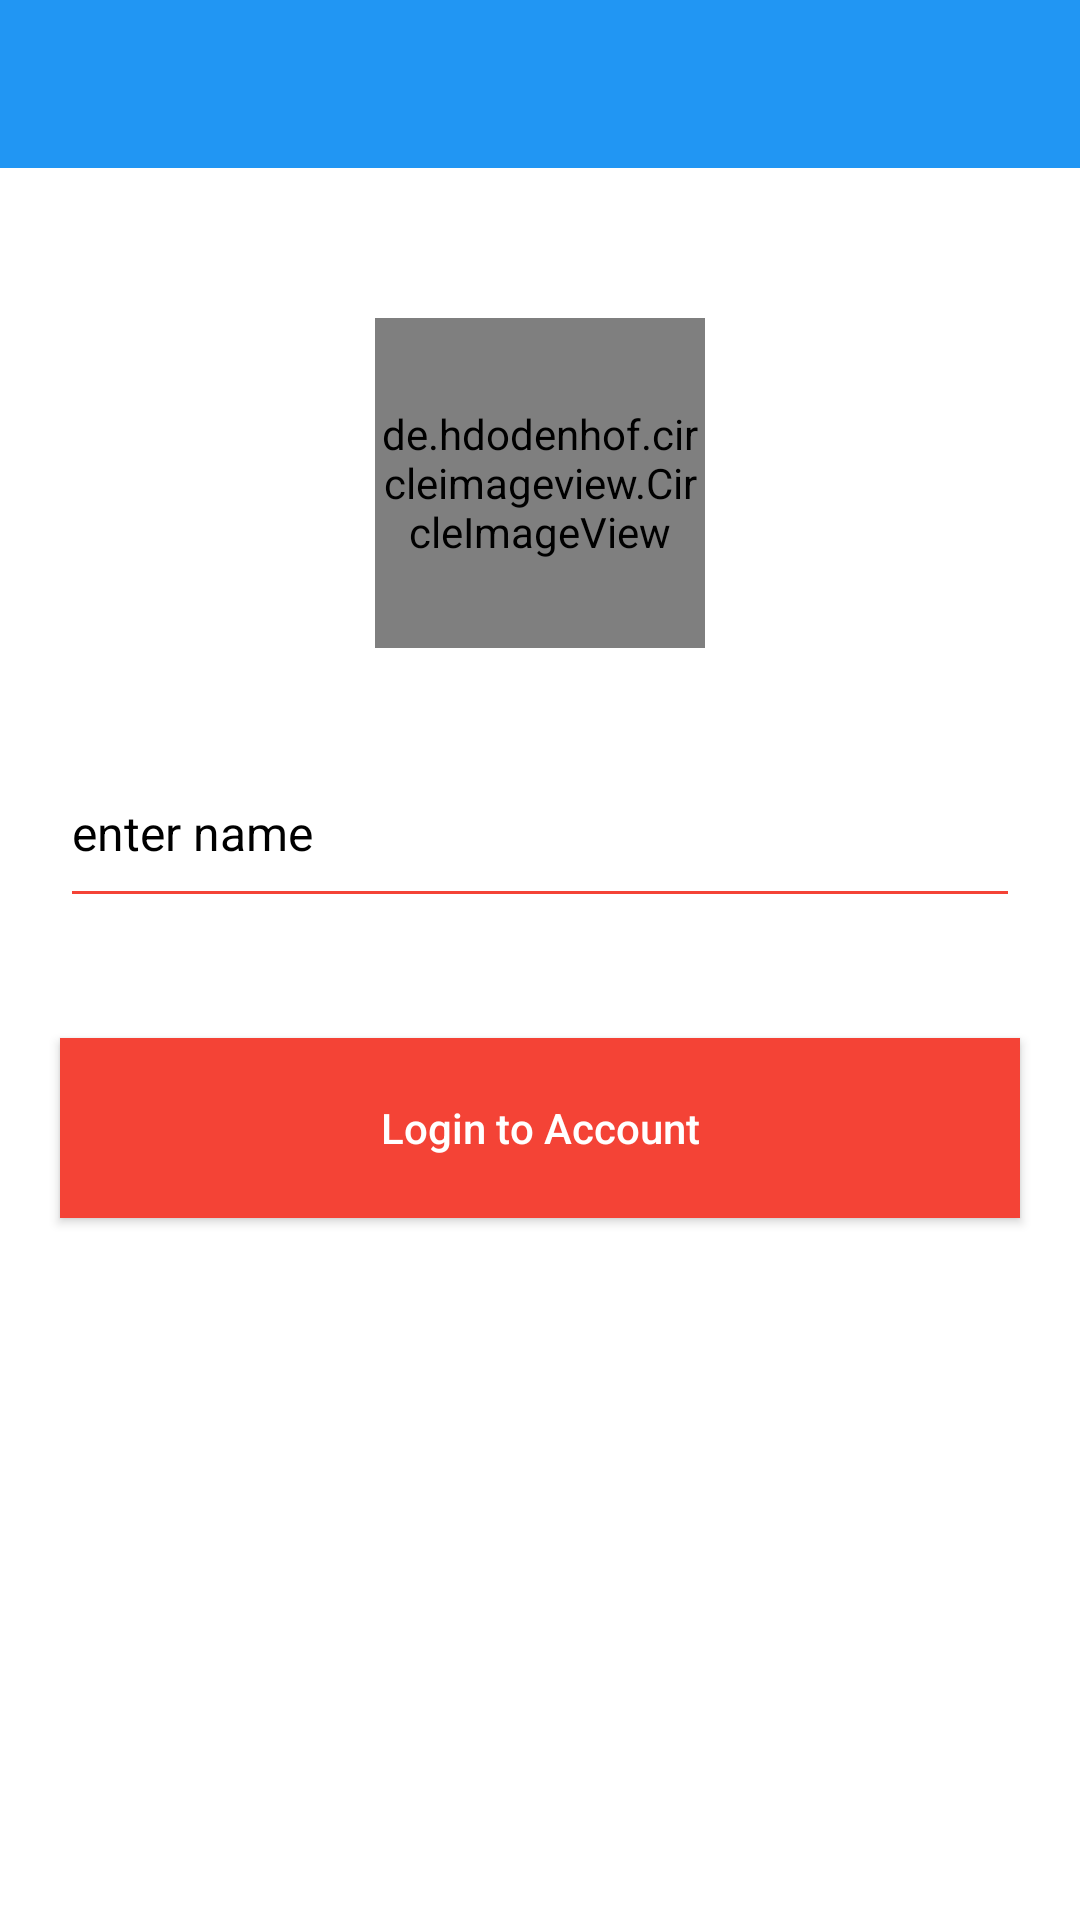

Produce the Android XML layout that renders to this screen, including the resource entries it uses.
<!-- AndroidManifest.xml: application theme Theme.BlogApp -->
<!-- res/layout/activity_setting.xml -->
<?xml version="1.0" encoding="utf-8"?>
<RelativeLayout xmlns:android="http://schemas.android.com/apk/res/android"
    xmlns:app="http://schemas.android.com/apk/res-auto"
    xmlns:tools="http://schemas.android.com/tools"
    android:layout_width="match_parent"
    android:layout_height="match_parent"
    tools:context=".SettingActivity">

    <androidx.appcompat.widget.Toolbar
        android:id="@+id/settoolbar"
        android:layout_width="match_parent"
        android:layout_height="wrap_content"
        android:background="@color/Dodger_blue"
        android:minHeight="?attr/actionBarSize"
        android:theme="?attr/actionBarTheme"
        app:titleTextColor="@color/white" />

    <de.hdodenhof.circleimageview.CircleImageView
        xmlns:app="http://schemas.android.com/apk/res-auto"
        android:id="@+id/profile_image"
        android:layout_width="110dp"
        android:layout_height="110dp"
        android:layout_below="@id/settoolbar"
        android:src="@drawable/default_image"
        app:civ_border_width="2dp"
        android:layout_centerHorizontal="true"
        android:layout_marginTop="50dp"
        app:civ_border_color="#FF000000"/>

    <EditText
        android:id="@+id/username"
        android:layout_width="match_parent"
        android:layout_height="60dp"
        android:layout_below="@id/profile_image"
        android:layout_marginLeft="20dp"
        android:layout_marginRight="20dp"
        android:inputType="textEmailAddress"
        android:textSize="16dp"
        android:hint="enter name"
        android:textColor="@color/black"
        android:backgroundTint="@color/pomegranate"
        android:clickable="true"
        android:layout_marginTop="30sp"
        android:textColorHint="@color/black"
        />

    <Button
        android:id="@+id/probtn"
        android:layout_width="match_parent"
        android:layout_height="60dp"
        android:text="@string/login"
        android:layout_below="@id/username"
        android:textAllCaps="false"
        android:layout_marginLeft="20dp"
        android:layout_marginRight="20dp"
        android:layout_marginTop="40dp"
        android:background="@color/pomegranate"
        android:textColor="@color/white"
        android:textSize="14sp"/>


</RelativeLayout>
<!-- resources referenced by this layout -->
<resources>
  <color name="Dodger_blue">#2196F3</color>
  <color name="black">#FF000000</color>
  <color name="pomegranate">#F44336</color>
  <color name="white">#FFFFFFFF</color>
  <string name="login">Login to Account</string>
  <style name="Theme.BlogApp" parent="Theme.MaterialComponents.DayNight.NoActionBar">
          
          <item name="colorPrimary">@color/purple_500</item>
          <item name="colorPrimaryVariant">@color/purple_700</item>
          <item name="colorOnPrimary">@color/white</item>
          
          <item name="colorSecondary">@color/teal_200</item>
          <item name="colorSecondaryVariant">@color/teal_700</item>
          <item name="colorOnSecondary">@color/black</item>
          
          <item name="android:statusBarColor" tools:targetApi="l">?attr/colorPrimaryVariant</item>
  
      </style>
  <color name="purple_500">#FF6200EE</color>
  <color name="purple_700">#FF3700B3</color>
  <color name="teal_200">#FF03DAC5</color>
  <color name="teal_700">#FF018786</color>
</resources>
